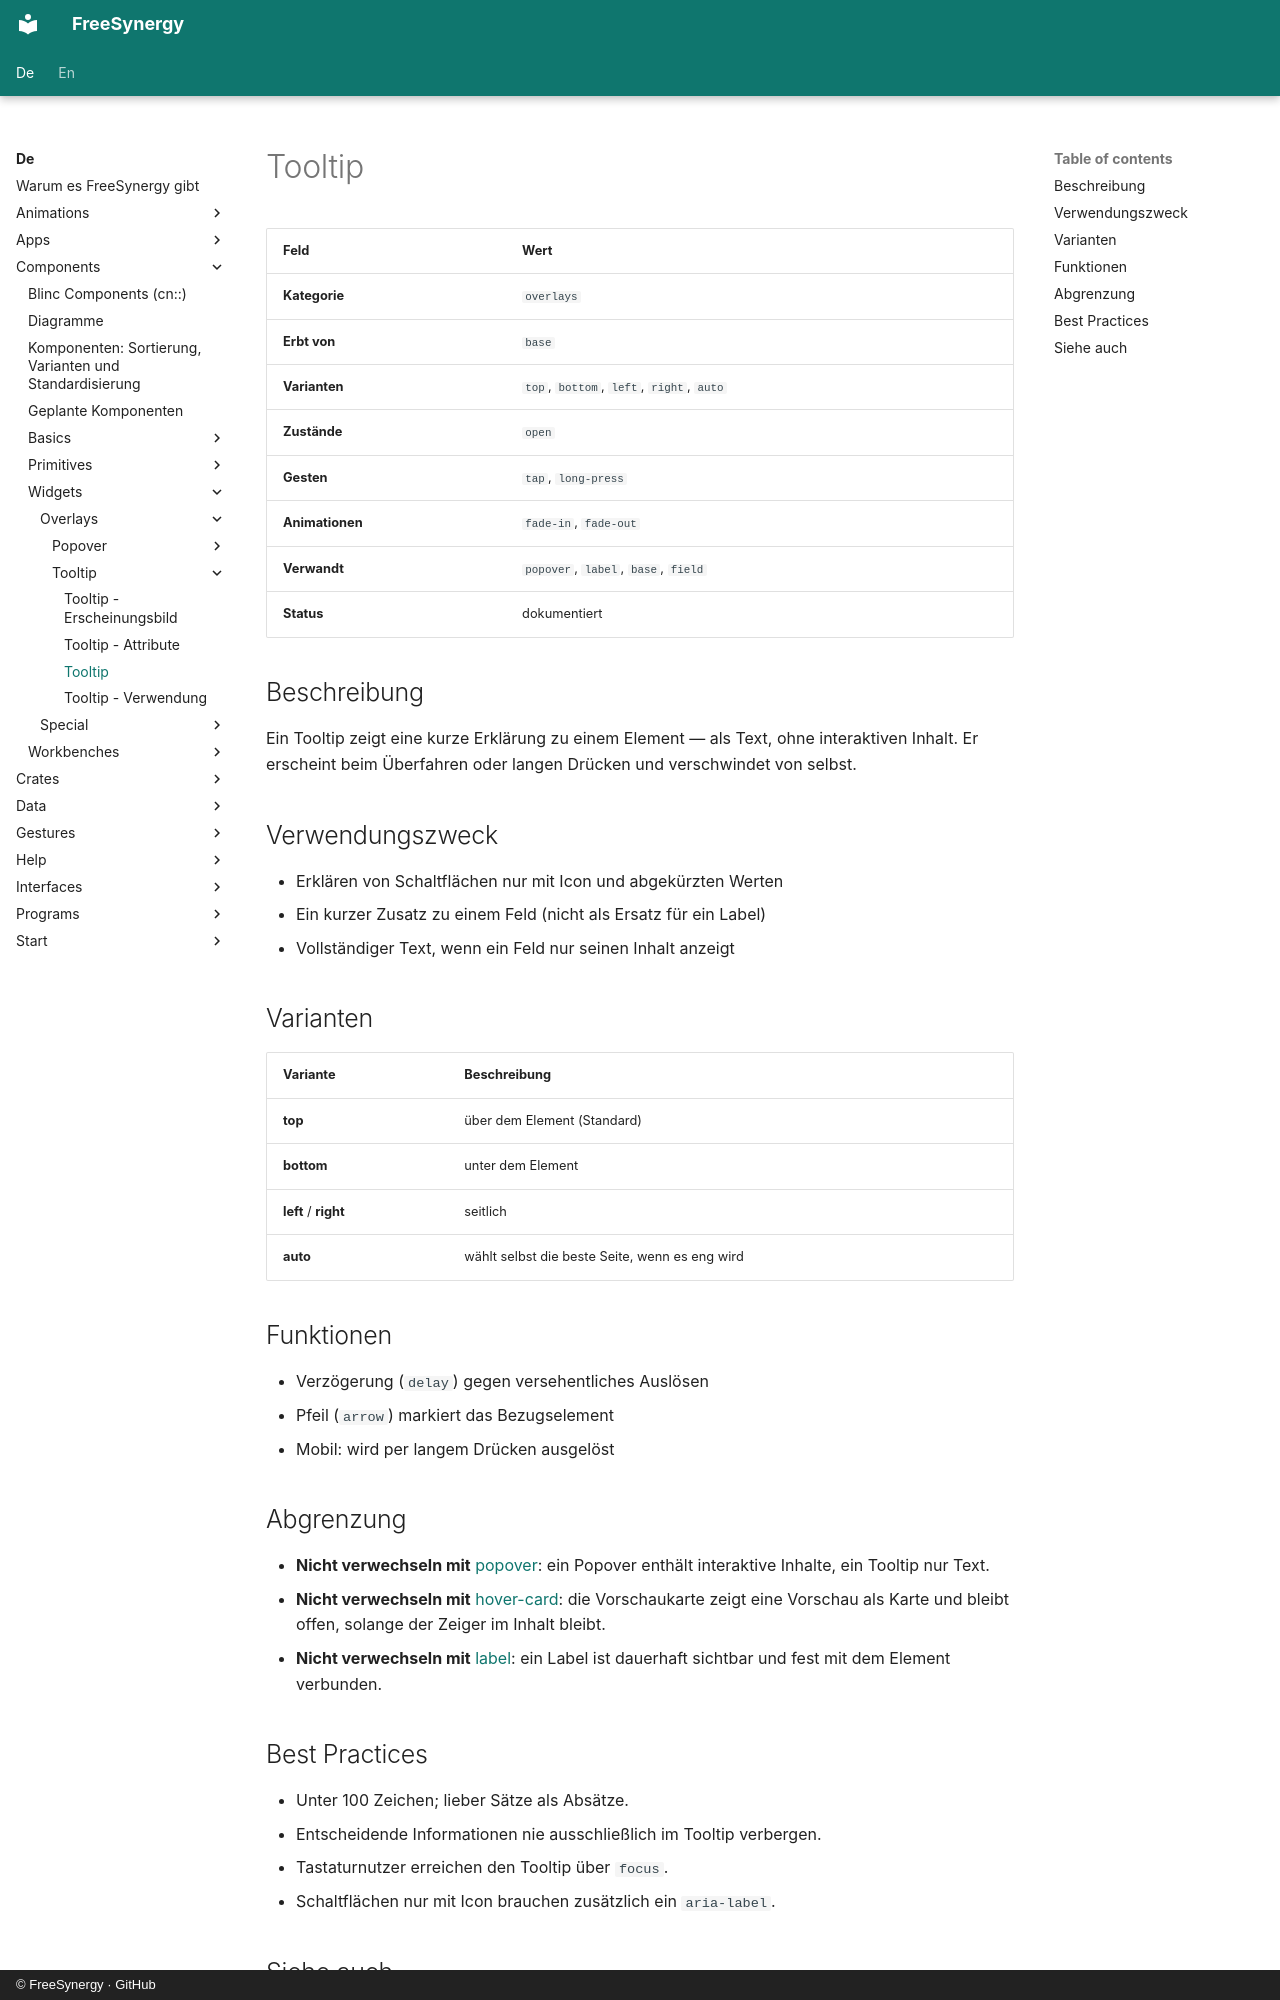

repository: FreeSynergy/fs-documentation · page: de/components/widgets/overlays/tooltip/description/index.html · generator: mkdocs · copyright: © FreeSynergy · GitHub

# Tooltip

| Feld | Wert |
|------|------|
| **Kategorie** | `overlays` |
| **Erbt von** | `base` |
| **Varianten** | `top`, `bottom`, `left`, `right`, `auto` |
| **Zustände** | `open` |
| **Gesten** | `tap`, `long-press` |
| **Animationen** | `fade-in`, `fade-out` |
| **Verwandt** | `popover`, `label`, `base`, `field` |
| **Status** | dokumentiert |

## Beschreibung

Ein Tooltip zeigt eine kurze Erklärung zu einem Element — als Text, ohne interaktiven
Inhalt. Er erscheint beim Überfahren oder langen Drücken und verschwindet von selbst.

## Verwendungszweck

- Erklären von Schaltflächen nur mit Icon und abgekürzten Werten
- Ein kurzer Zusatz zu einem Feld (nicht als Ersatz für ein Label)
- Vollständiger Text, wenn ein Feld nur seinen Inhalt anzeigt

## Varianten

| Variante | Beschreibung |
|----------|--------------|
| **top** | über dem Element (Standard) |
| **bottom** | unter dem Element |
| **left** / **right** | seitlich |
| **auto** | wählt selbst die beste Seite, wenn es eng wird |

## Funktionen

- Verzögerung (`delay`) gegen versehentliches Auslösen
- Pfeil (`arrow`) markiert das Bezugselement
- Mobil: wird per langem Drücken ausgelöst

## Abgrenzung

- **Nicht verwechseln mit** [popover](../popover/): ein Popover enthält interaktive Inhalte,
  ein Tooltip nur Text.
- **Nicht verwechseln mit** [hover-card](../hover-card/): die Vorschaukarte zeigt eine Vorschau als Karte
  und bleibt offen, solange der Zeiger im Inhalt bleibt.
- **Nicht verwechseln mit** [label](../../../primitives/basics/label/): ein Label ist dauerhaft sichtbar
  und fest mit dem Element verbunden.

## Best Practices

- Unter 100 Zeichen; lieber Sätze als Absätze.
- Entscheidende Informationen nie ausschließlich im Tooltip verbergen.
- Tastaturnutzer erreichen den Tooltip über `focus`.
- Schaltflächen nur mit Icon brauchen zusätzlich ein `aria-label`.
